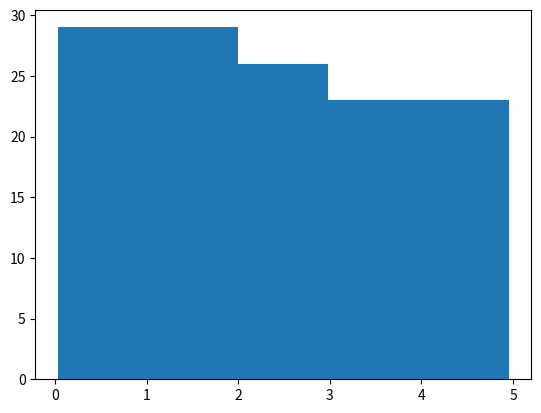

The matplotlib source for this figure:
import numpy as np
import matplotlib.pyplot as mp

x = np.random.uniform(0,5,130)

mp.hist(x,5)
mp.show()

